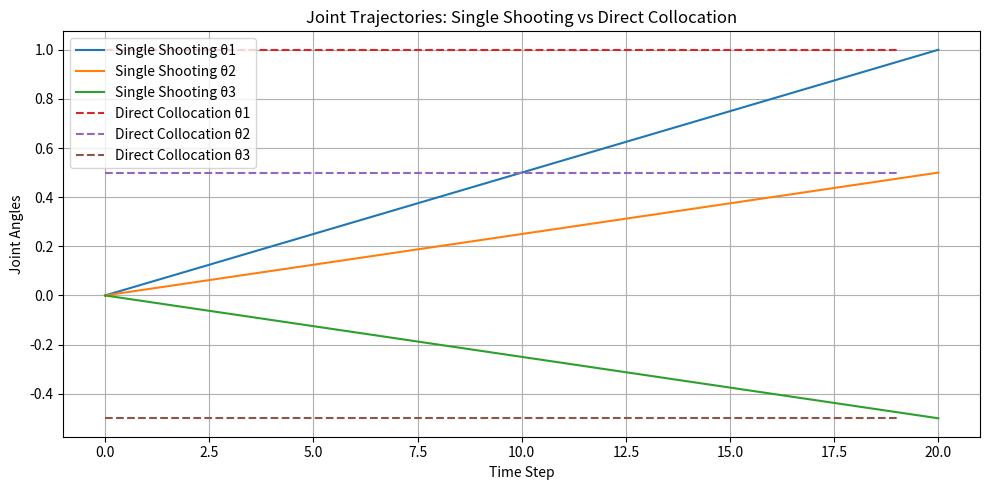
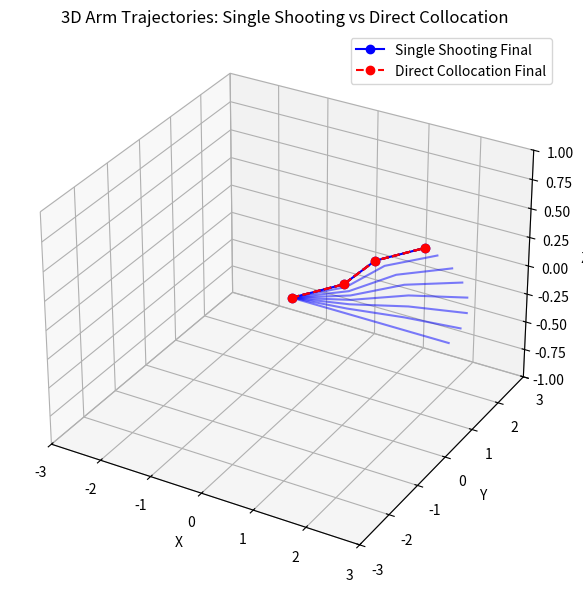

The matplotlib source for these figures, in order:
import numpy as np
import matplotlib.pyplot as plt
from scipy.optimize import minimize
from mpl_toolkits.mplot3d import Axes3D

# Problem setup
dt = 0.1
N = 20  # time steps
theta_init = np.array([0.0, 0.0, 0.0])  # initial joint angles
theta_target = np.array([1.0, 0.5, -0.5])  # target joint angles

# Dynamics model (simplified): theta_next = theta + torque * dt
def forward_dynamics(theta, torque):
    return theta + torque * dt

# Forward kinematics (mock): just return theta sum for simplicity
def forward_kinematics(theta):
    return np.sum(theta)

# --- SINGLE SHOOTING ---
def simulate_trajectory_single_shooting(torques):
    theta = np.copy(theta_init)
    trajectory = [theta]
    for t in range(N):
        u = torques[t*3:(t+1)*3]
        theta = forward_dynamics(theta, u)
        trajectory.append(theta)
    return np.array(trajectory)

def cost_single_shooting(torques):
    trajectory = simulate_trajectory_single_shooting(torques)
    final_theta = trajectory[-1]
    return np.linalg.norm(final_theta - theta_target)

torques_guess = np.zeros(N * 3)
result_ss = minimize(cost_single_shooting, torques_guess, method='L-BFGS-B')
trajectory_ss = simulate_trajectory_single_shooting(result_ss.x)

# --- DIRECT COLLOCATION ---
def cost_direct_collocation(x):
    total_cost = 0
    for t in range(N):
        theta = x[t*6:t*6+3]
        total_cost += np.linalg.norm(theta - theta_target)**2
    return total_cost

def dynamics_constraint(x):
    constraints = []
    for t in range(N):
        theta_now = x[t*6:t*6+3]
        torque_now = x[t*6+3:t*6+6]
        if t < N-1:
            theta_next = x[(t+1)*6:(t+1)*6+3]
            theta_pred = forward_dynamics(theta_now, torque_now)
            constraints.append(theta_next - theta_pred)
    return np.concatenate(constraints)

x_guess = np.zeros(N * 6)  # [theta1, tau1, theta2, tau2, ...]
constraints = {'type': 'eq', 'fun': dynamics_constraint}
result_dc = minimize(cost_direct_collocation, x_guess, constraints=constraints, method='SLSQP')

# Extract direct collocation trajectory
trajectory_dc = np.array([result_dc.x[i*6:i*6+3] for i in range(N)])

# Plot the results
plt.figure(figsize=(10, 5))
plt.plot(trajectory_ss[:, 0], label='Single Shooting θ1')
plt.plot(trajectory_ss[:, 1], label='Single Shooting θ2')
plt.plot(trajectory_ss[:, 2], label='Single Shooting θ3')
plt.plot(trajectory_dc[:, 0], '--', label='Direct Collocation θ1')
plt.plot(trajectory_dc[:, 1], '--', label='Direct Collocation θ2')
plt.plot(trajectory_dc[:, 2], '--', label='Direct Collocation θ3')
plt.title("Joint Trajectories: Single Shooting vs Direct Collocation")
plt.xlabel("Time Step")
plt.ylabel("Joint Angles")
plt.legend()
plt.grid(True)
plt.tight_layout()
plt.show()

# Forward kinematics for a 3-link 3-DoF planar arm (simple model)
def fk_3d(theta, link_lengths=[1.0, 1.0, 1.0]):
    x, y, z = 0.0, 0.0, 0.0
    T = np.eye(4)
    trajectory = [[x, y, z]]
    for i in range(3):
        l = link_lengths[i]
        rot_z = np.array([
            [np.cos(theta[i]), -np.sin(theta[i]), 0, 0],
            [np.sin(theta[i]),  np.cos(theta[i]), 0, 0],
            [0,                0,                 1, 0],
            [0,                0,                 0, 1],
        ])
        trans_x = np.array([
            [1, 0, 0, l],
            [0, 1, 0, 0],
            [0, 0, 1, 0],
            [0, 0, 0, 1],
        ])
        T = T @ rot_z @ trans_x
        point = T @ np.array([0, 0, 0, 1])
        trajectory.append(point[:3])
    return np.array(trajectory)

# Get 3D trajectories for each timestep
arm_paths_ss = [fk_3d(theta) for theta in trajectory_ss]
arm_paths_dc = [fk_3d(theta) for theta in trajectory_dc]

# Plotting the 3D arm over time
fig = plt.figure(figsize=(12, 6))
ax = fig.add_subplot(111, projection='3d')
ax.set_title("3D Arm Trajectories: Single Shooting vs Direct Collocation")

# Plot sampled timesteps
for i in range(0, N, 3):
    path_ss = arm_paths_ss[i]
    path_dc = arm_paths_dc[i]
    
    ax.plot(path_ss[:, 0], path_ss[:, 1], path_ss[:, 2], 'b-', alpha=0.5)
    ax.plot(path_dc[:, 0], path_dc[:, 1], path_dc[:, 2], 'r--', alpha=0.5)

# Final poses
ax.plot(arm_paths_ss[-1][:, 0], arm_paths_ss[-1][:, 1], arm_paths_ss[-1][:, 2], 'bo-', label='Single Shooting Final')
ax.plot(arm_paths_dc[-1][:, 0], arm_paths_dc[-1][:, 1], arm_paths_dc[-1][:, 2], 'ro--', label='Direct Collocation Final')

ax.set_xlim(-3, 3)
ax.set_ylim(-3, 3)
ax.set_zlim(-1, 1)
ax.set_xlabel("X")
ax.set_ylabel("Y")
ax.set_zlabel("Z")
ax.legend()
plt.tight_layout()
plt.show()